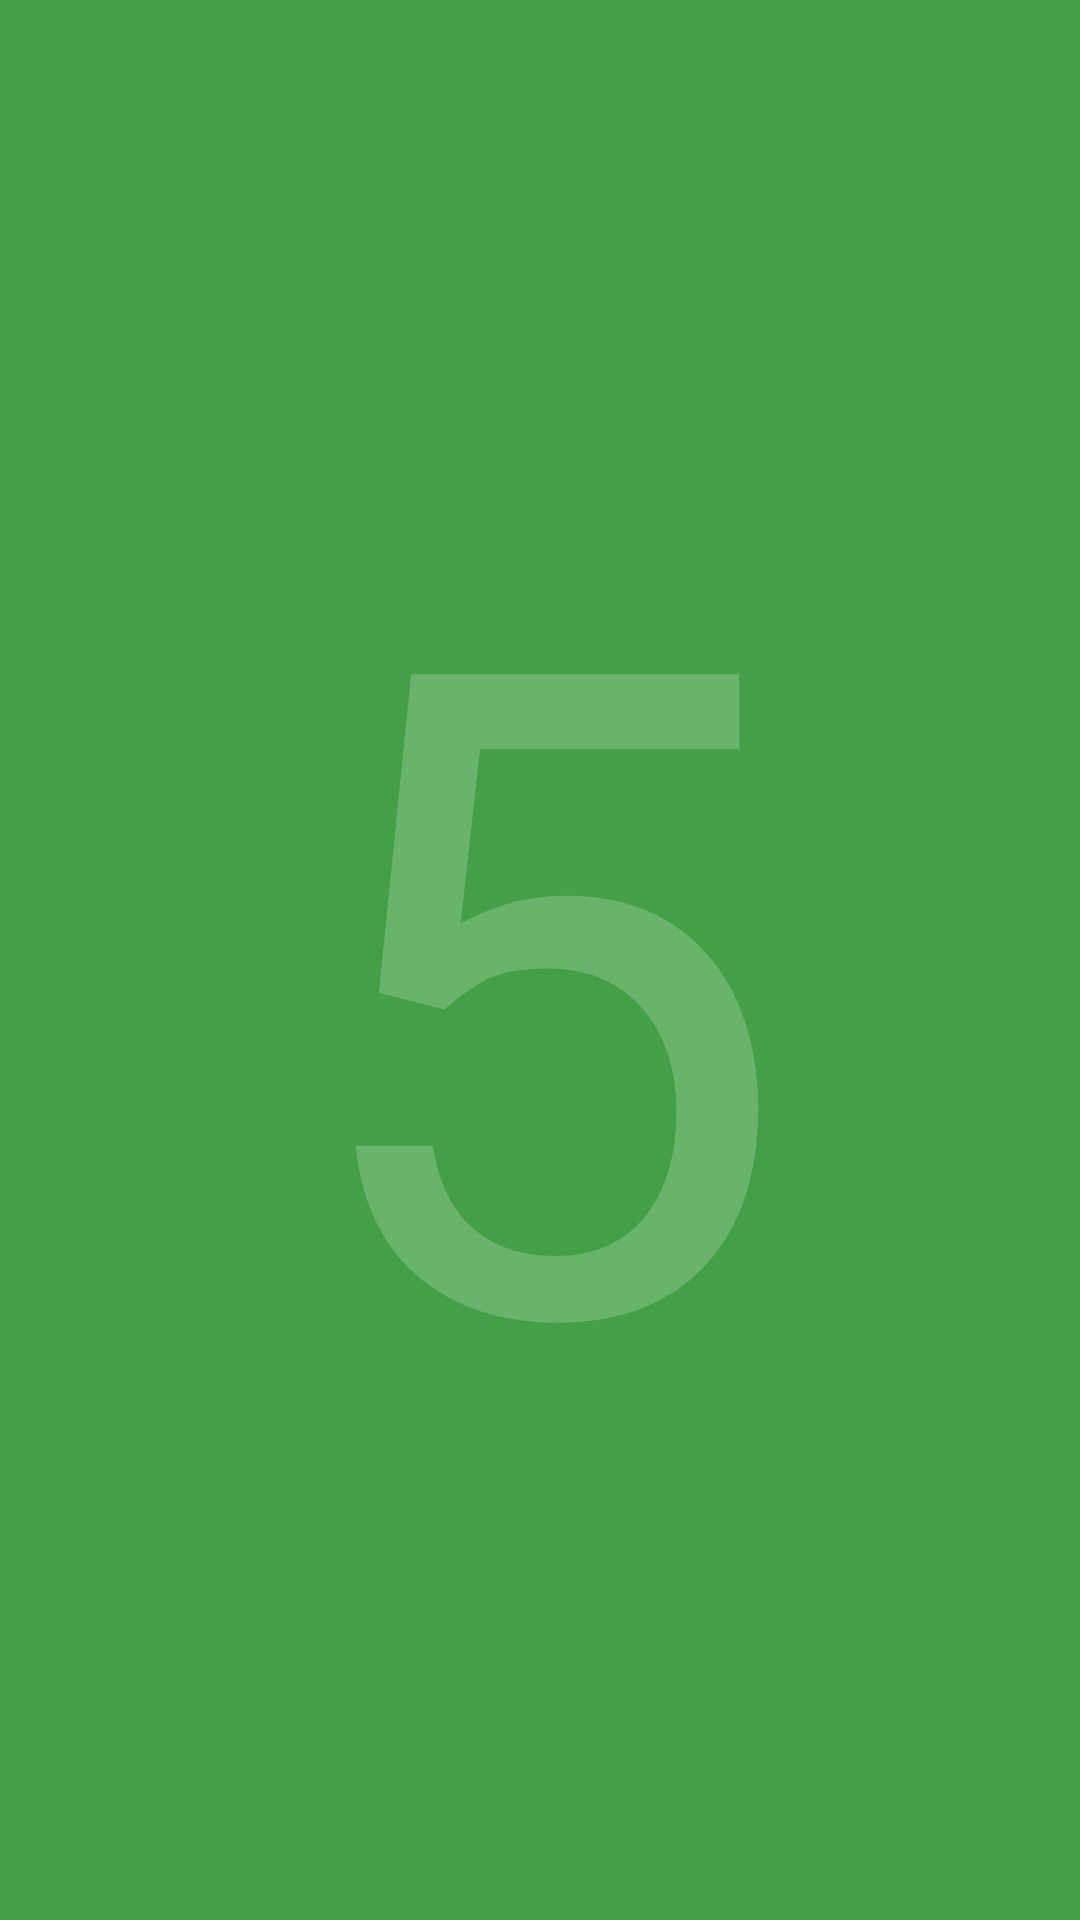

Layout XML and referenced resources for this Android screen:
<!-- AndroidManifest.xml: application theme AppTheme -->
<!-- res/layout/fragment_timer_green_state.xml -->
<?xml version="1.0" encoding="utf-8"?>
<layout>
<androidx.constraintlayout.widget.ConstraintLayout xmlns:android="http://schemas.android.com/apk/res/android"
                                                   xmlns:app="http://schemas.android.com/apk/res-auto"
                                                   xmlns:tools="http://schemas.android.com/tools"
                                                   android:layout_width="match_parent"
                                                   android:layout_height="match_parent"
                                                   tools:context=".GreenStateFragment"
                                                   android:background="@color/backForGreen">

    <TextView
            android:layout_width="wrap_content"
            android:layout_height="wrap_content"
            android:text="5" style="@style/TextForTimer" android:id="@+id/txtTextView" android:layout_marginEnd="8dp"
            app:layout_constraintEnd_toEndOf="parent" android:layout_marginStart="8dp"
            app:layout_constraintStart_toStartOf="parent" android:layout_marginBottom="8dp"
            app:layout_constraintBottom_toBottomOf="parent" android:layout_marginTop="8dp"
            app:layout_constraintTop_toTopOf="parent"/>

</androidx.constraintlayout.widget.ConstraintLayout>
</layout>
<!-- resources referenced by this layout -->
<resources>
  <color name="backForGreen">#43A047</color>
  <style name="TextForTimer">
          
          <item name="colorPrimary">@color/colorPrimary</item>
          <item name="colorPrimaryDark">@color/colorPrimaryDark</item>
          <item name="colorAccent">@color/colorAccent</item>
          <item name="android:textSize">300sp</item>
          <item name="android:textColor">@color/white</item>
          <item name="android:layout_width">wrap_content</item>
          <item name="android:layout_height">wrap_content</item>
          <item name="android:textAlignment">center</item>
      </style>
  <style name="AppTheme" parent="Theme.AppCompat.Light.DarkActionBar">
          
          <item name="colorPrimary">@color/colorPrimary</item>
          <item name="colorPrimaryDark">@color/colorPrimaryDark</item>
          <item name="colorAccent">@color/colorAccent</item>
      </style>
  <color name="colorPrimary">#008577</color>
  <color name="colorPrimaryDark">#00574B</color>
  <color name="colorAccent">#D81B60</color>
  <color name="white">#33FFFFFF</color>
</resources>
